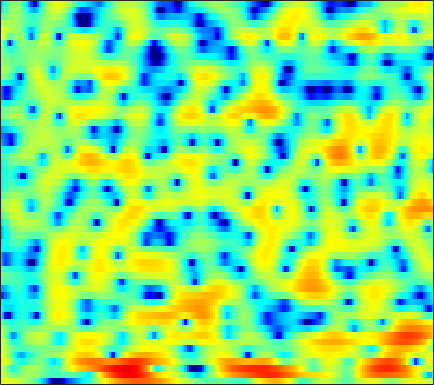

The data file committed next to this chart (first rows):
3.5494, 3.6792, 3.7691, 3.7659, 3.7184, 3.578, 3.3697, 3.1728, 2.8701, 2.4625, 1.9779, 1.5762, 0.947, 0.22411, -0.40217, -1.3503, -2.4243, -3.3227, -4.6716, -6.2424, -8.0679, -9.6923, -12.316, -15.577
3.354, 2.757, 1.84, 0.8633, 0.1905, -0.491, -0.7714, -0.6948, -0.3286, 0.1645, 0.6338, 0.9096, 1.144, 1.207, 1.165, 0.9864, 0.67, 0.3682, -0.118, -0.6559, -1.194, -1.571, -2.022, -2.355
3.779, 2.594, 0.7687, -1.242, -2.635, -3.784, -3.706, -3.059, -1.95, -0.8841, -0.0246, 0.477, 0.9531, 1.24, 1.329, 1.321, 1.178, 0.932, 0.4689, -0.1086, -0.7774, -1.3, -1.975, -2.481
6.013, 5.111, 3.811, 2.429, 1.373, -0.05138, -1.501, -2.551, -3.735, -4.402, -4.295, -3.805, -2.884, -1.964, -1.337, -0.6822, -0.2695, -0.1339, -0.2259, -0.5962, -1.275, -2.025, -3.342, -4.857
4.592, 3.709, 2.403, 0.9629, -0.2155, -1.942, -3.874, -5.412, -7.341, -8.406, -8.023, -7.026, -5.451, -4.048, -3.176, -2.219, -1.483, -1.034, -0.5929, -0.2789, -0.05942, 0.04722, 0.1553, 0.2828
3.876, 3.068, 1.957, 0.8841, 0.1323, -0.7549, -1.468, -1.871, -2.237, -2.397, -2.373, -2.242, -1.944, -1.558, -1.254, -0.8659, -0.5497, -0.3678, -0.2168, -0.1459, -0.1168, -0.1258, -0.1644, -0.2126
4.225, 2.961, 1.119, -0.8019, -2.187, -3.623, -4.157, -3.913, -3.052, -2.018, -0.991, -0.3186, 0.4433, 1.071, 1.456, 1.856, 2.098, 2.183, 2.152, 1.919, 1.484, 1.005, 0.1659, -0.9403
3.574, 2.07, -0.3153, -3.289, -5.942, -9.307, -9.43, -7.486, -4.837, -2.758, -1.141, -0.1717, 0.8516, 1.621, 2.066, 2.493, 2.758, 2.863, 2.872, 2.703, 2.314, 1.853, 1.013, -0.1737
1.889, 0.9576, -0.2453, -1.322, -1.97, -2.583, -2.824, -2.798, -2.563, -2.188, -1.777, -1.479, -1.096, -0.7413, -0.5134, -0.2161, 0.06878, 0.2815, 0.5727, 0.8475, 1.06, 1.167, 1.21, 1.157
-0.6117, -1.735, -3.03, -3.885, -4.158, -4.127, -3.799, -3.476, -3.056, -2.744, -2.676, -2.798, -3.162, -3.72, -4.18, -4.649, -4.552, -4.03, -2.864, -1.457, -0.09585, 0.8164, 1.831, 2.608
-5.072, -8.073, -14.66, -37.84, -16.6, -10.22, -7.048, -5.588, -4.373, -3.718, -3.563, -3.792, -4.627, -6.204, -8.088, -12.07, -16.91, -13.71, -7.713, -3.785, -1.051, 0.503, 2.115, 3.334
-4.393, -5.328, -6.273, -6.69, -6.654, -6.24, -5.54, -4.981, -4.378, -4.03, -3.857, -3.817, -3.901, -4.103, -4.261, -4.308, -3.981, -3.475, -2.53, -1.339, -0.0571, 0.8715, 1.972, 2.89
-5.197, -5.568, -5.78, -5.692, -5.487, -5.112, -4.713, -4.458, -4.152, -3.978, -3.937, -3.971, -4.04, -4.056, -3.991, -3.783, -3.308, -2.774, -1.869, -0.8453, 0.2096, 0.9867, 1.952, 2.784
-12.79, -12.96, -10.67, -8.245, -6.811, -5.379, -4.474, -4.072, -3.843, -3.871, -4.243, -4.768, -5.752, -7.003, -7.924, -8.607, -7.947, -6.606, -4.411, -2.268, -0.4226, 0.7497, 2.061, 3.114
-8.34, -8.552, -7.466, -5.898, -4.888, -3.869, -3.212, -2.926, -2.883, -3.182, -3.82, -4.57, -6.054, -8.259, -10.46, -13.6, -12.59, -9.347, -5.574, -2.719, -0.5314, 0.7948, 2.2, 3.254
-1.489, -1.832, -2.107, -2.179, -2.155, -2.121, -2.136, -2.18, -2.316, -2.596, -2.978, -3.291, -3.748, -4.151, -4.332, -4.23, -3.745, -3.13, -2.035, -0.813, 0.3711, 1.188, 2.142, 2.884
-0.1646, -0.6066, -1.09, -1.486, -1.73, -1.991, -2.232, -2.449, -2.724, -3.03, -3.366, -3.613, -3.847, -3.919, -3.85, -3.51, -2.865, -2.258, -1.326, -0.3137, 0.6967, 1.389, 2.196, 2.833
-1.649, -2.347, -3.031, -3.469, -3.622, -3.679, -3.711, -3.857, -4.191, -4.698, -5.465, -6.19, -7.223, -8.012, -8.175, -7.578, -6.109, -4.735, -2.903, -1.221, 0.2892, 1.278, 2.378, 3.239
-7.244, -9.828, -12.23, -11.16, -9.398, -7.512, -6.354, -5.859, -5.813, -6.361, -7.514, -8.91, -11.84, -17.07, -25.11, -19.04, -11.71, -8.427, -5.177, -2.634, -0.5789, 0.7164, 2.182, 3.353
-7.95, -10.02, -11.66, -10.83, -9.311, -7.481, -6.324, -5.778, -5.518, -5.823, -6.504, -7.255, -8.46, -9.526, -9.942, -9.93, -8.986, -7.765, -5.802, -3.679, -1.603, -0.1931, 1.469, 2.862
-4.696, -4.883, -4.943, -4.682, -4.419, -3.999, -3.622, -3.522, -3.575, -3.897, -4.596, -5.322, -6.609, -8.451, -10.16, -13.13, -15.8, -14.46, -9.936, -6.042, -3.044, -1.209, 0.7835, 2.341
-5.782, -5.044, -4.165, -3.347, -2.827, -2.299, -1.883, -1.732, -1.728, -1.938, -2.424, -2.979, -3.987, -5.406, -6.665, -8.398, -9.475, -8.909, -6.768, -4.301, -2.131, -0.7477, 0.7958, 2.027
-8.554, -6.854, -4.963, -3.53, -2.651, -1.701, -1.046, -0.6691, -0.3639, -0.2826, -0.3535, -0.5251, -0.8586, -1.232, -1.54, -1.808, -1.886, -1.776, -1.393, -0.8495, -0.2179, 0.2582, 0.8316, 1.348
-8.321, -6.519, -4.482, -2.827, -1.812, -0.7047, 0.1236, 0.5824, 1.023, 1.276, 1.372, 1.374, 1.3, 1.188, 1.084, 0.9289, 0.8267, 0.7502, 0.6466, 0.5418, 0.3835, 0.2228, -0.04852, -0.3713
-5.774, -4.189, -2.419, -0.9582, -0.03598, 0.904, 1.641, 2.013, 2.316, 2.459, 2.444, 2.374, 2.224, 2.039, 1.933, 1.764, 1.601, 1.452, 1.176, 0.761, 0.1108, -0.5741, -1.805, -3.529
-2.581, -1.398, -0.01772, 1.109, 1.789, 2.464, 2.853, 2.986, 2.926, 2.626, 2.125, 1.657, 1.013, 0.4631, 0.2408, 0.2379, 0.4017, 0.5773, 0.6877, 0.5479, 0.06503, -0.5921, -1.922, -3.922
-0.2416, 0.6926, 1.736, 2.588, 3.033, 3.432, 3.504, 3.358, 2.866, 1.928, 0.4831, -1.05, -3.766, -7.034, -8.368, -6.322, -3.377, -1.736, -0.2491, 0.5547, 0.8199, 0.7002, 0.1704, -0.6633
-0.213, 0.5964, 1.519, 2.216, 2.6, 2.873, 2.919, 2.738, 2.211, 1.309, -0.04045, -1.388, -3.692, -6.068, -6.889, -5.395, -3.02, -1.459, 0.04725, 1.011, 1.484, 1.574, 1.368, 0.8335
-2.332, -1.488, -0.4804, 0.2433, 0.6862, 1.024, 1.186, 1.157, 0.9579, 0.6259, 0.1866, -0.1393, -0.5611, -0.721, -0.7165, -0.3862, 0.1483, 0.6225, 1.211, 1.659, 1.893, 1.899, 1.702, 1.215
-4.62, -3.524, -2.401, -1.609, -1.206, -0.8719, -0.803, -0.8108, -0.9016, -0.9694, -0.9811, -0.9108, -0.666, -0.2926, 0.07517, 0.585, 1.145, 1.516, 1.973, 2.304, 2.492, 2.516, 2.379, 2.026
-5.135, -4.178, -3.309, -2.729, -2.586, -2.65, -3.055, -3.54, -4.308, -4.97, -5.042, -4.617, -3.494, -2.223, -1.246, -0.09121, 0.8768, 1.493, 2.143, 2.634, 2.963, 3.116, 3.159, 3.048
-4.921, -4.302, -3.631, -3.318, -3.314, -3.788, -4.79, -6.165, -9.113, -14.96, -25.57, -14.9, -8.499, -4.873, -3.084, -1.3, -0.04576, 0.6937, 1.45, 2.047, 2.522, 2.807, 3.109, 3.298
-5.608, -4.623, -3.572, -2.982, -2.731, -2.824, -3.272, -3.906, -4.905, -5.942, -6.207, -5.714, -4.395, -3.067, -2.188, -1.36, -0.8308, -0.592, -0.3109, 0.03659, 0.5478, 1.017, 1.728, 2.38
-5.116, -3.809, -2.533, -1.615, -1.151, -0.71, -0.5004, -0.3919, -0.3443, -0.3033, -0.2193, -0.118, 0.01226, 0.003536, -0.1428, -0.701, -1.705, -2.861, -4.752, -6.099, -5.052, -3.236, -0.9183, 0.8393
-3.24, -2.643, -1.915, -1.255, -0.8222, -0.2404, 0.3191, 0.7333, 1.21, 1.669, 1.996, 2.161, 2.182, 1.996, 1.59, 0.6936, -0.8406, -2.523, -5.732, -8.942, -7.083, -4.186, -1.254, 0.6339
-4.652, -4.674, -4.732, -4.712, -4.497, -3.922, -2.931, -2.092, -0.8952, 0.1736, 1.07, 1.581, 2.056, 2.269, 2.261, 2.05, 1.614, 1.228, 0.7343, 0.4889, 0.6096, 0.9015, 1.379, 1.736
-8.295, -9.02, -10.61, -13.09, -15.07, -14.43, -10.53, -7.738, -4.83, -2.658, -1.024, -0.08723, 0.8797, 1.526, 1.882, 2.159, 2.308, 2.346, 2.356, 2.354, 2.35, 2.345, 2.312, 2.205
-9.883, -10.27, -11.39, -13.01, -14.21, -13.55, -10.5, -8.156, -5.458, -3.381, -1.78, -0.8129, 0.1812, 0.9565, 1.387, 1.828, 2.144, 2.305, 2.446, 2.499, 2.48, 2.418, 2.277, 2.079
-8.366, -7.784, -7.231, -6.774, -6.365, -5.604, -4.653, -3.818, -2.699, -1.689, -0.8071, -0.2466, 0.3705, 0.8783, 1.189, 1.567, 1.866, 2.059, 2.238, 2.317, 2.275, 2.157, 1.879, 1.489
-4.82, -3.946, -2.996, -2.252, -1.734, -1.133, -0.5985, -0.2289, 0.146, 0.4334, 0.583, 0.5939, 0.5709, 0.5248, 0.5757, 0.7921, 1.164, 1.514, 1.943, 2.237, 2.291, 2.123, 1.594, 0.6629
-1.062, -0.4678, 0.2242, 0.8024, 1.178, 1.535, 1.802, 1.888, 1.823, 1.524, 0.8866, 0.1486, -1.17, -2.841, -3.866, -3.992, -2.412, -0.9282, 0.7804, 1.934, 2.506, 2.556, 2.087, 0.9023
-0.9754, -0.7693, -0.4668, -0.1231, 0.107, 0.4382, 0.6676, 0.7351, 0.6656, 0.2483, -0.588, -1.578, -3.698, -7.202, -11.12, -12.52, -6.707, -3.549, -0.7379, 1.015, 2.047, 2.437, 2.507, 2.152
-4.333, -4.599, -4.758, -4.576, -4.207, -3.494, -2.786, -2.305, -1.841, -1.613, -1.621, -1.782, -2.167, -2.526, -2.638, -2.365, -1.539, -0.7183, 0.3896, 1.351, 2.058, 2.41, 2.659, 2.697
-9.361, -11.34, -13.92, -13.69, -11.54, -8.785, -6.574, -5.322, -4.057, -3.058, -2.292, -1.831, -1.26, -0.7373, -0.3614, 0.2029, 0.7915, 1.229, 1.781, 2.256, 2.605, 2.783, 2.91, 2.912
-9.449, -11.59, -14.66, -14.63, -12.48, -9.735, -7.743, -6.629, -5.404, -4.317, -3.234, -2.399, -1.302, -0.2928, 0.4068, 1.218, 1.868, 2.259, 2.643, 2.866, 2.958, 2.949, 2.854, 2.694
-3.918, -4.44, -5.1, -5.582, -5.82, -6.157, -6.683, -7.159, -7.678, -7.38, -5.795, -4.151, -2.046, -0.2279, 0.8762, 1.986, 2.75, 3.106, 3.307, 3.221, 2.894, 2.525, 1.95, 1.426
0.6109, 0.3236, -0.2108, -0.9419, -1.682, -3.035, -5.077, -7.436, -13.2, -20.89, -9.888, -5.585, -1.91, 0.5034, 1.787, 2.98, 3.669, 3.876, 3.757, 3.175, 2.06, 0.8301, -1.359, -3.915
1.682, 1.487, 1.075, 0.4996, -0.03627, -0.8995, -1.862, -2.593, -3.315, -3.359, -2.568, -1.605, -0.23, 1.004, 1.758, 2.48, 2.842, 2.871, 2.556, 1.784, 0.4652, -0.9748, -3.689, -7.473
0.8735, 0.6912, 0.368, -0.002309, -0.2979, -0.6716, -0.9712, -1.131, -1.189, -1.063, -0.7412, -0.4059, 0.09352, 0.599, 0.9304, 1.253, 1.402, 1.383, 1.17, 0.7315, 0.08809, -0.487, -1.284, -1.919
0.3637, -0.003645, -0.5079, -0.9598, -1.212, -1.38, -1.389, -1.309, -1.111, -0.8449, -0.5401, -0.3115, 0.007753, 0.3073, 0.4975, 0.7014, 0.8294, 0.8692, 0.8285, 0.6851, 0.456, 0.2494, -0.03689, -0.2646
0.5248, -0.4775, -1.88, -3.053, -3.504, -3.405, -2.753, -2.133, -1.388, -0.7926, -0.3753, -0.1433, 0.09572, 0.2898, 0.4466, 0.6847, 0.9381, 1.11, 1.278, 1.343, 1.278, 1.137, 0.854, 0.5042
2.223, 0.1754, -3.791, -10.77, -17.59, -8.906, -4.118, -2.121, -0.5484, 0.2205, 0.4198, 0.3196, -0.0283, -0.3236, -0.313, 0.1039, 0.8606, 1.481, 2.194, 2.639, 2.744, 2.577, 2.012, 1.038
4.891, 3.506, 1.431, -0.4781, -1.212, -0.9434, 0.01638, 0.6587, 1.127, 0.9641, 0.1164, -1.097, -3.719, -7.81, -10.39, -7.075, -2.794, -0.5784, 1.386, 2.519, 2.974, 2.904, 2.215, 0.7316
4.025, 3.475, 2.776, 2.192, 1.865, 1.55, 1.329, 1.137, 0.7196, 0.00386, -1.122, -2.303, -4.319, -6.473, -7.287, -6.177, -3.89, -2.322, -0.6722, 0.4357, 1.038, 1.174, 0.9576, 0.3065
1.57, 1.576, 1.593, 1.586, 1.537, 1.432, 1.235, 1.009, 0.5639, -0.02394, -0.7607, -1.362, -2.127, -2.692, -2.897, -2.779, -2.294, -1.761, -0.9782, -0.2487, 0.3253, 0.6185, 0.8221, 0.8132
-1.976, -1.192, -0.2745, 0.4274, 0.8033, 1.102, 1.152, 1.033, 0.6931, 0.1433, -0.5618, -1.154, -1.956, -2.669, -3.04, -3.199, -2.913, -2.43, -1.59, -0.6643, 0.2095, 0.7787, 1.369, 1.754
-6.344, -4.24, -2.142, -0.6558, 0.1416, 0.7998, 1.06, 1.011, 0.6442, -0.06799, -1.12, -2.141, -3.841, -5.889, -7.469, -8.812, -8.047, -6.459, -4.098, -2.01, -0.2994, 0.7436, 1.833, 2.605
-7.448, -5.287, -2.988, -1.309, -0.423, 0.3268, 0.6309, 0.5789, 0.1268, -0.7377, -2.058, -3.386, -5.714, -8.935, -12.31, -18.04, -14.81, -10.44, -6.318, -3.353, -1.111, 0.2191, 1.623, 2.663
